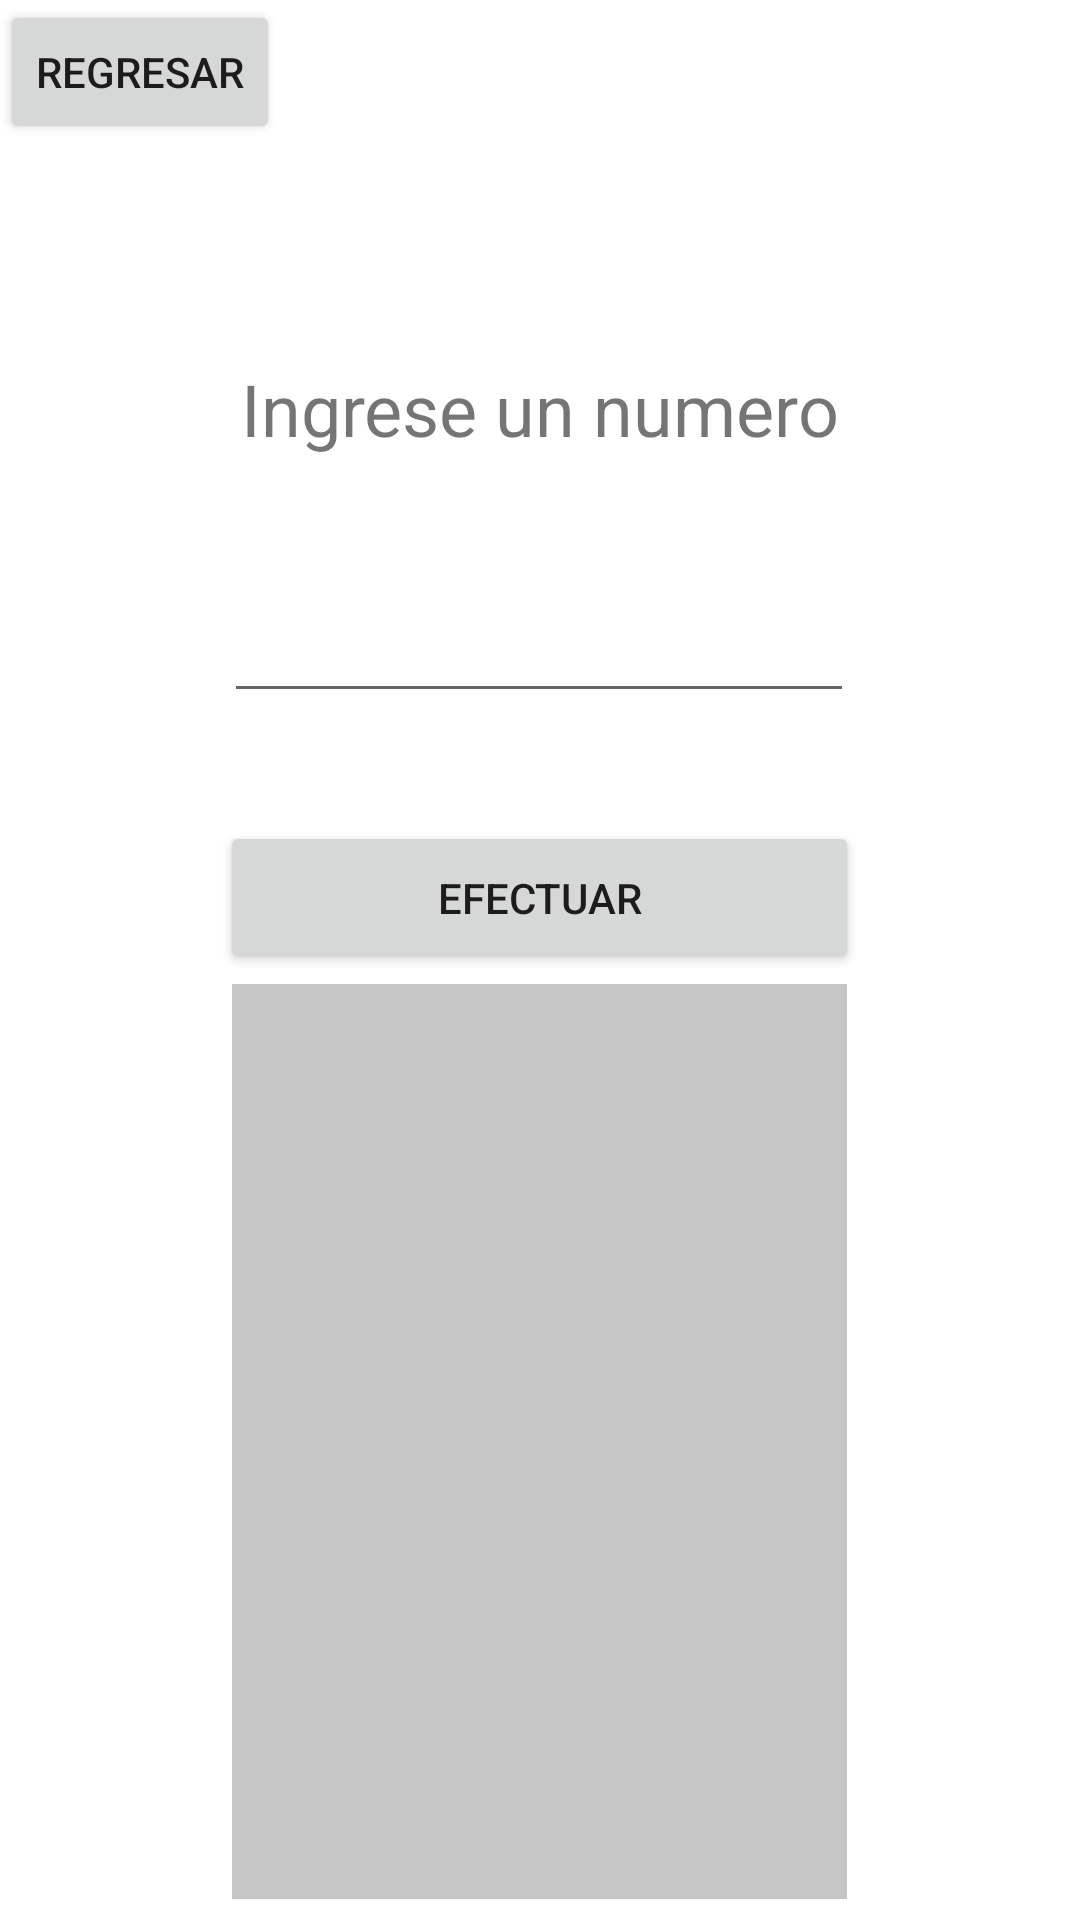

The Android layout XML behind this screen, and the referenced resources:
<!-- AndroidManifest.xml: application theme Theme.NavGraphBlancaRosales -->
<!-- res/layout/fragment_cubo.xml -->
<?xml version="1.0" encoding="utf-8"?>
<androidx.constraintlayout.widget.ConstraintLayout
    xmlns:app="http://schemas.android.com/apk/res-auto"
    xmlns:android="http://schemas.android.com/apk/res/android"
    xmlns:tools="http://schemas.android.com/tools"
    android:layout_width="match_parent"
    android:layout_height="match_parent"
    tools:context=".cuboFragment">

    <TextView
        android:id="@+id/leyenda"
        android:layout_width="wrap_content"
        android:layout_height="wrap_content"
        android:layout_marginTop="120dp"
        android:text="Ingrese un numero"
        android:textSize="24sp"
        app:layout_constraintEnd_toEndOf="parent"
        app:layout_constraintStart_toStartOf="parent"
        app:layout_constraintTop_toTopOf="parent" />

    <EditText
        android:id="@+id/etNum"
        android:layout_width="wrap_content"
        android:layout_height="wrap_content"
        android:layout_marginTop="44dp"
        android:ems="10"
        android:inputType="textPersonName"
        app:layout_constraintEnd_toEndOf="parent"
        app:layout_constraintHorizontal_bias="0.497"
        app:layout_constraintStart_toStartOf="parent"
        app:layout_constraintTop_toBottomOf="@+id/leyenda" />

    <Button
        android:id="@+id/btnStart"
        android:layout_width="213dp"
        android:layout_height="51dp"
        android:layout_marginTop="36dp"
        android:text="Efectuar"
        app:layout_constraintEnd_toEndOf="parent"
        app:layout_constraintHorizontal_bias="0.498"
        app:layout_constraintStart_toStartOf="parent"
        app:layout_constraintTop_toBottomOf="@+id/etNum" />

    <TextView
        android:id="@+id/tvTabla"
        android:layout_width="205dp"
        android:layout_height="305dp"
        android:background="@color/mycolor"
        android:textAlignment="center"
        android:textStyle="bold"
        app:layout_constraintBottom_toBottomOf="parent"
        app:layout_constraintEnd_toEndOf="parent"
        app:layout_constraintHorizontal_bias="0.498"
        app:layout_constraintStart_toStartOf="parent"
        app:layout_constraintTop_toBottomOf="@+id/btnStart"
        app:layout_constraintVertical_bias="0.329" />

    <Button
        android:id="@+id/btnRegresar"
        android:layout_width="wrap_content"
        android:layout_height="wrap_content"
        android:layout_marginEnd="15dp"
        android:layout_marginBottom="139dp"
        android:text="Regresar"

        app:layout_constraintLeft_toLeftOf="parent"
        app:layout_constraintStart_toStartOf="parent"
        app:layout_constraintTop_toTopOf="parent" />

</androidx.constraintlayout.widget.ConstraintLayout>
<!-- resources referenced by this layout -->
<resources>
  <color name="mycolor">#C6C6C6</color>
  <style name="Theme.NavGraphBlancaRosales" parent="Theme.MaterialComponents.DayNight.DarkActionBar">
          
          <item name="colorPrimary">@color/purple_500</item>
          <item name="colorPrimaryVariant">@color/purple_700</item>
          <item name="colorOnPrimary">@color/white</item>
          
          <item name="colorSecondary">@color/teal_200</item>
          <item name="colorSecondaryVariant">@color/teal_700</item>
          <item name="colorOnSecondary">@color/black</item>
          
          <item name="android:statusBarColor" tools:targetApi="l">?attr/colorPrimaryVariant</item>
          
      </style>
  <color name="purple_500">#FF6200EE</color>
  <color name="purple_700">#FF3700B3</color>
  <color name="white">#FFFFFFFF</color>
  <color name="teal_200">#FF03DAC5</color>
  <color name="teal_700">#FF018786</color>
  <color name="black">#FF000000</color>
</resources>
